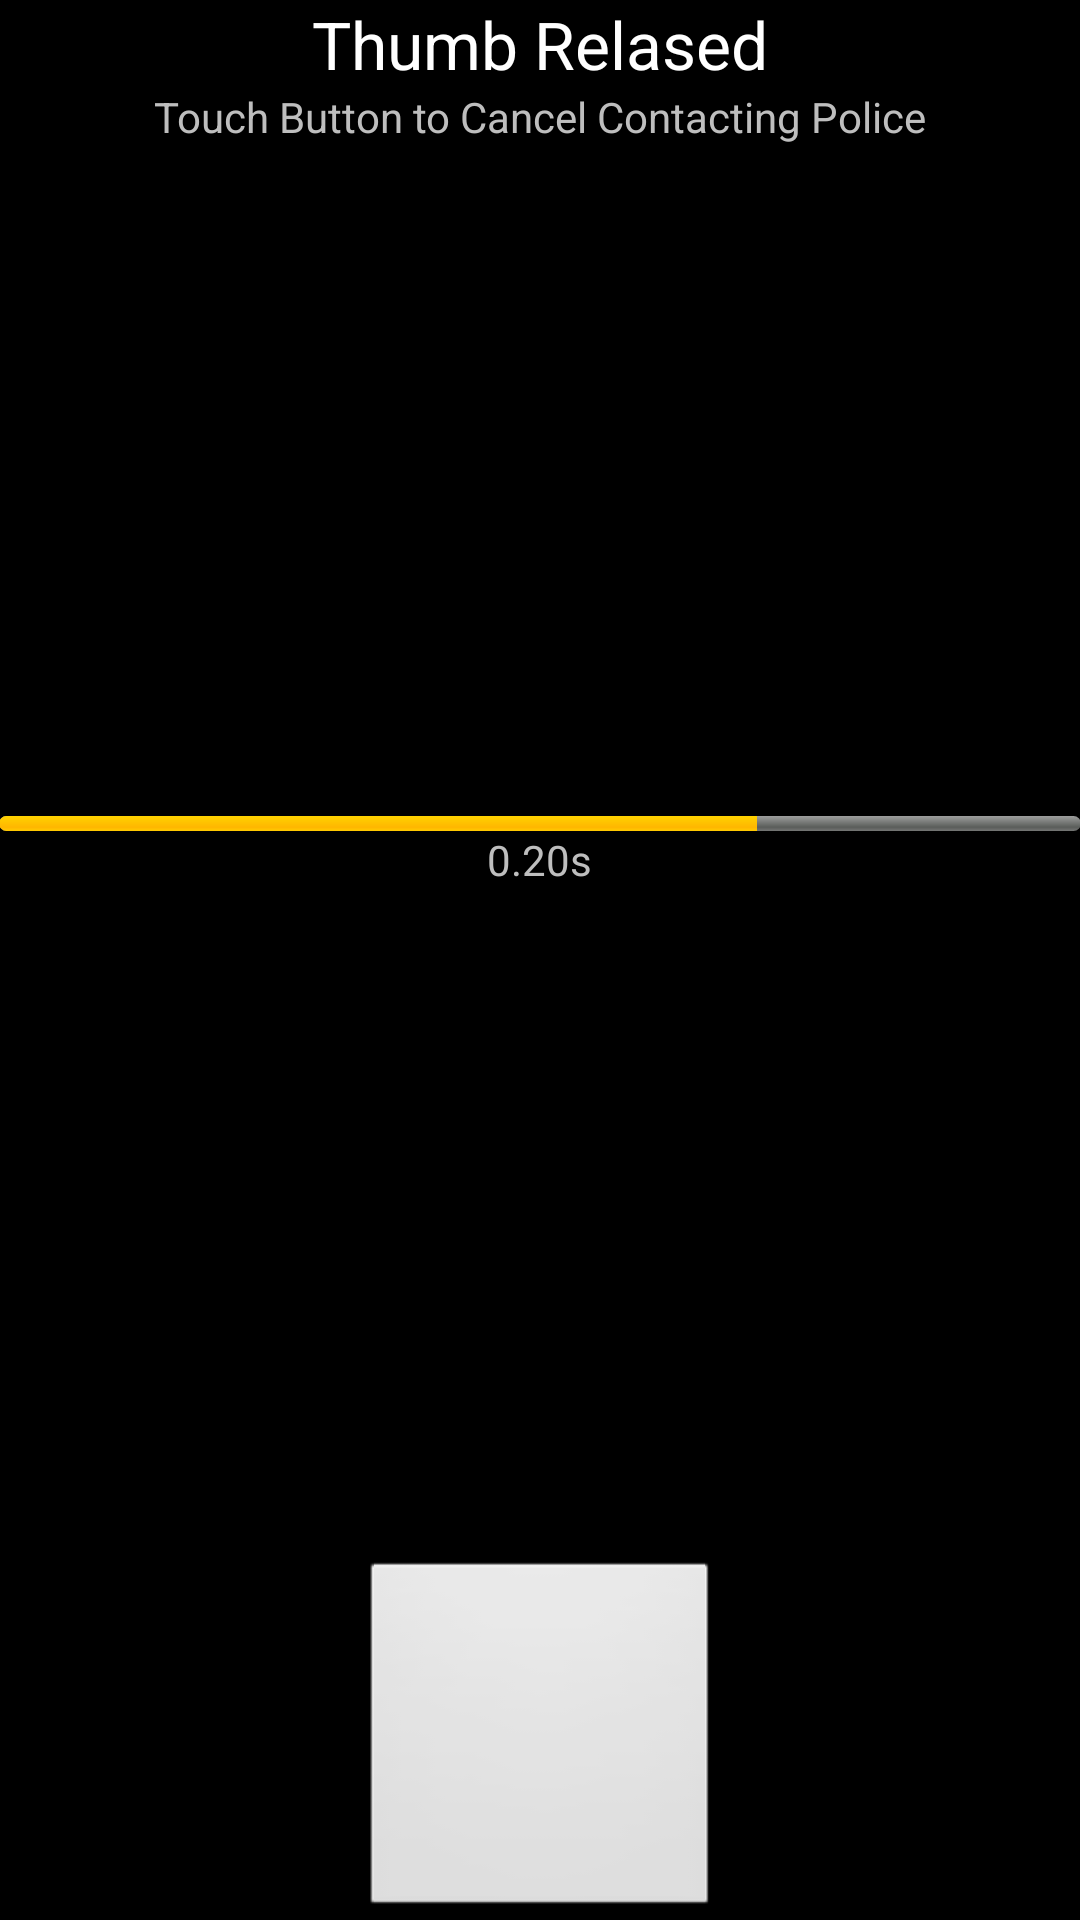

This screen was rendered from an Android layout file. Write that file and the resources it references.
<!-- AndroidManifest.xml: application theme android:Theme.NoTitleBar.Fullscreen -->
<!-- res/layout/activity_thumb_released.xml -->
<RelativeLayout xmlns:android="http://schemas.android.com/apk/res/android"
    xmlns:tools="http://schemas.android.com/tools" android:layout_width="match_parent"
    android:layout_height="match_parent" android:paddingLeft="@dimen/activity_horizontal_margin"
    android:paddingRight="@dimen/activity_horizontal_margin"
    android:paddingTop="@dimen/activity_vertical_margin"
    android:paddingBottom="@dimen/activity_vertical_margin"
    tools:context="edu.illinois.strollsafe.util.ThumbReleasedActivity">

    <LinearLayout
        android:orientation="vertical"
        android:layout_width="fill_parent"
        android:layout_height="fill_parent"
        android:layout_centerVertical="true"
        android:layout_centerHorizontal="true">

        <TextView
            android:layout_width="wrap_content"
            android:layout_height="wrap_content"
            android:textAppearance="?android:attr/textAppearanceLarge"
            android:text="Thumb Relased"
            android:id="@+id/headerText"
            android:layout_gravity="center_horizontal" />

        <TextView
            android:layout_width="wrap_content"
            android:layout_height="wrap_content"
            android:textAppearance="?android:attr/textAppearanceSmall"
            android:text="Touch Button to Cancel Contacting Police"
            android:id="@+id/subText"
            android:layout_gravity="center_horizontal" />

        <Space
            android:layout_width="match_parent"
            android:layout_height="wrap_content"
            android:layout_gravity="center_horizontal"
            android:layout_weight="1" />

        <ProgressBar
            style="@android:style/Widget.ProgressBar.Horizontal"
            android:layout_width="match_parent"
            android:layout_height="5dp"
            android:id="@+id/progressBar"
            android:progress="70"
            android:theme="@android:style/Widget.ProgressBar.Small"
            android:focusableInTouchMode="false"
            android:indeterminate="false"
            android:visibility="visible" />

        <TextView
            android:layout_width="wrap_content"
            android:layout_height="wrap_content"
            android:textAppearance="?android:attr/textAppearanceSmall"
            android:text="0.20s"
            android:id="@+id/timerText"
            android:layout_gravity="center_horizontal" />

        <Space
            android:layout_width="match_parent"
            android:layout_height="wrap_content"
            android:layout_gravity="center_horizontal"
            android:layout_weight="1" />

        <ImageButton
            android:layout_width="120dp"
            android:layout_height="120dp"
            android:id="@+id/cancelButton"
            android:layout_gravity="center_horizontal" />
    </LinearLayout>
</RelativeLayout>
<!-- resources referenced by this layout -->
<resources>

</resources>
